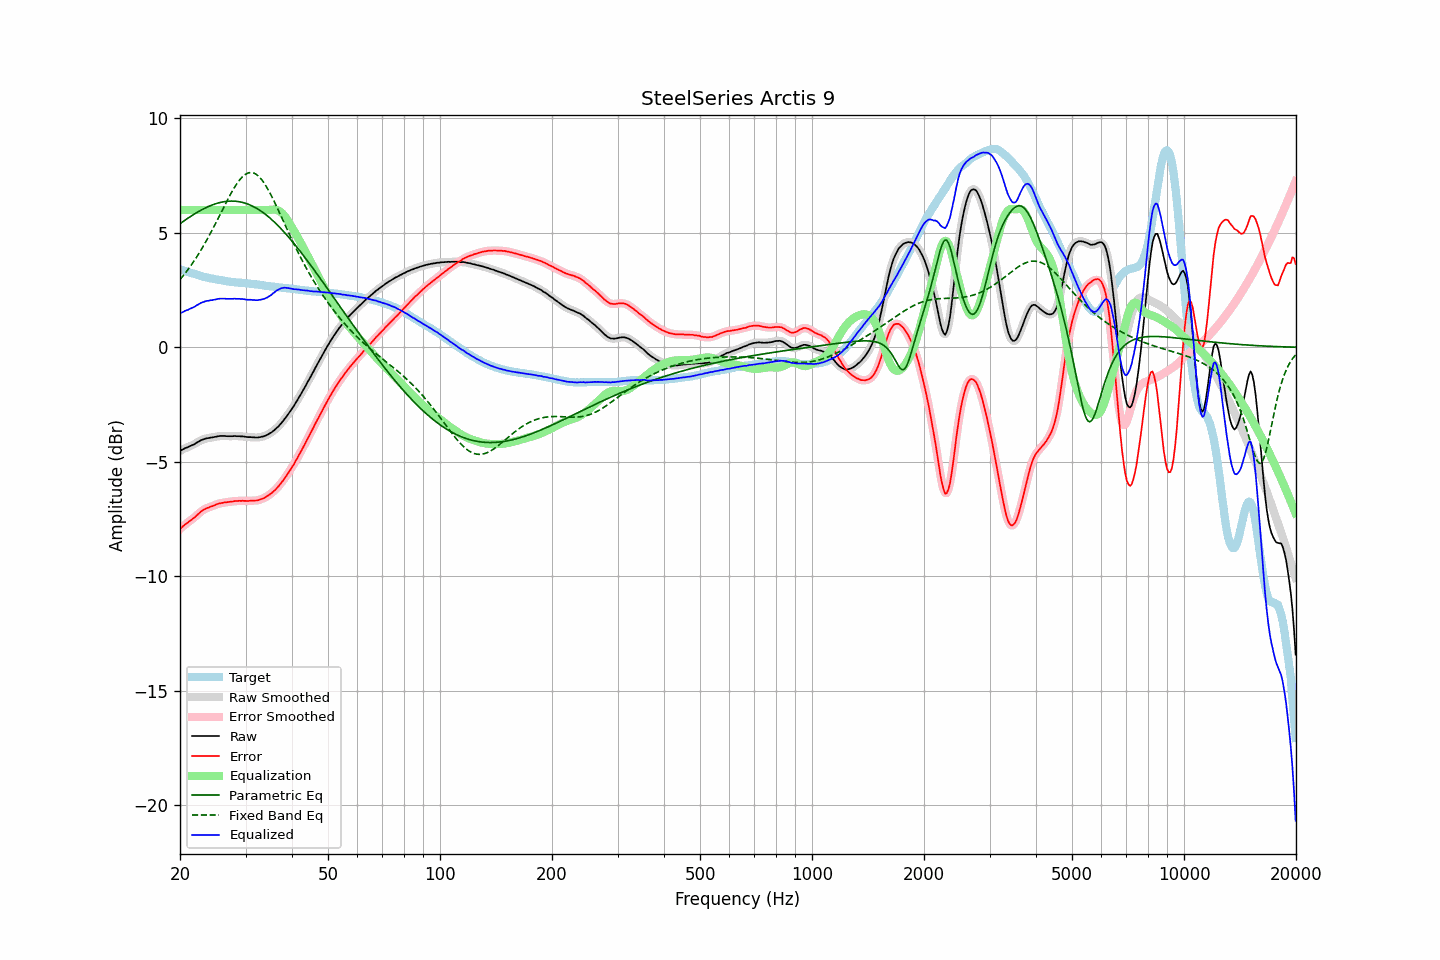

The table this chart was drawn from, first rows:
frequency, raw, error, smoothed, error_smoothed, equalization, parametric_eq, fixed_band_eq, equalized_raw, equalized_smoothed, target
20.00, -4.53, -7.94, -4.53, -7.94, 6.00, 5.40, 2.96, 1.47, 1.47, 3.41
20.20, -4.48, -7.87, -4.49, -7.87, 6.00, 5.45, 3.04, 1.52, 1.51, 3.39
20.40, -4.45, -7.81, -4.45, -7.81, 6.00, 5.50, 3.13, 1.55, 1.55, 3.36
20.61, -4.41, -7.75, -4.42, -7.75, 6.00, 5.55, 3.22, 1.59, 1.58, 3.34
20.81, -4.38, -7.70, -4.39, -7.70, 6.00, 5.60, 3.31, 1.62, 1.61, 3.32
21.02, -4.36, -7.65, -4.35, -7.65, 6.00, 5.64, 3.40, 1.64, 1.65, 3.29
21.23, -4.32, -7.59, -4.33, -7.59, 6.00, 5.69, 3.50, 1.68, 1.67, 3.27
21.44, -4.29, -7.54, -4.30, -7.54, 6.00, 5.74, 3.59, 1.71, 1.70, 3.25
21.66, -4.26, -7.49, -4.26, -7.49, 6.00, 5.78, 3.69, 1.74, 1.74, 3.23
21.87, -4.23, -7.44, -4.23, -7.43, 6.00, 5.83, 3.80, 1.77, 1.77, 3.21
22.09, -4.18, -7.37, -4.19, -7.37, 6.00, 5.87, 3.91, 1.82, 1.81, 3.19
22.31, -4.14, -7.31, -4.14, -7.30, 6.00, 5.91, 4.01, 1.86, 1.86, 3.17
22.54, -4.10, -7.24, -4.10, -7.24, 6.00, 5.95, 4.13, 1.90, 1.90, 3.14
22.76, -4.06, -7.18, -4.07, -7.18, 6.00, 5.99, 4.24, 1.94, 1.93, 3.11
22.99, -4.03, -7.13, -4.03, -7.13, 6.00, 6.03, 4.36, 1.97, 1.97, 3.09
23.22, -4.01, -7.09, -4.01, -7.08, 6.00, 6.06, 4.48, 1.99, 1.99, 3.07
23.45, -3.98, -7.05, -3.99, -7.05, 6.00, 6.10, 4.60, 2.02, 2.01, 3.06
23.69, -3.97, -7.02, -3.97, -7.02, 6.00, 6.13, 4.73, 2.03, 2.03, 3.04
23.92, -3.96, -6.99, -3.96, -6.99, 6.00, 6.16, 4.86, 2.04, 2.04, 3.03
24.16, -3.94, -6.95, -3.95, -6.96, 6.00, 6.19, 4.99, 2.06, 2.05, 3.01
24.40, -3.94, -6.94, -3.94, -6.94, 6.00, 6.22, 5.12, 2.06, 2.06, 3.00
24.65, -3.92, -6.91, -3.92, -6.91, 6.00, 6.24, 5.26, 2.08, 2.08, 2.99
24.89, -3.91, -6.88, -3.91, -6.88, 6.00, 6.27, 5.39, 2.09, 2.09, 2.97
25.14, -3.89, -6.85, -3.89, -6.85, 6.00, 6.29, 5.53, 2.11, 2.11, 2.96
25.39, -3.88, -6.83, -3.88, -6.83, 6.00, 6.31, 5.67, 2.12, 2.12, 2.95
25.65, -3.87, -6.81, -3.87, -6.81, 6.00, 6.33, 5.81, 2.13, 2.13, 2.94
25.91, -3.87, -6.80, -3.87, -6.80, 6.00, 6.34, 5.95, 2.13, 2.13, 2.93
26.16, -3.87, -6.79, -3.87, -6.79, 6.00, 6.36, 6.09, 2.13, 2.13, 2.92
26.43, -3.87, -6.77, -3.88, -6.78, 6.00, 6.37, 6.23, 2.13, 2.12, 2.90
26.69, -3.88, -6.77, -3.88, -6.77, 6.00, 6.38, 6.37, 2.12, 2.12, 2.89
26.96, -3.88, -6.76, -3.88, -6.76, 6.00, 6.38, 6.50, 2.12, 2.12, 2.88
27.23, -3.88, -6.75, -3.88, -6.75, 6.00, 6.39, 6.63, 2.12, 2.12, 2.87
27.50, -3.88, -6.74, -3.88, -6.74, 6.00, 6.39, 6.76, 2.12, 2.12, 2.86
27.77, -3.88, -6.74, -3.88, -6.73, 6.00, 6.39, 6.88, 2.12, 2.12, 2.85
28.05, -3.87, -6.72, -3.88, -6.72, 6.00, 6.38, 7.00, 2.13, 2.12, 2.84
28.33, -3.88, -6.72, -3.88, -6.71, 6.00, 6.38, 7.11, 2.12, 2.12, 2.83
28.62, -3.88, -6.71, -3.88, -6.71, 6.00, 6.37, 7.21, 2.12, 2.12, 2.83
28.90, -3.88, -6.70, -3.89, -6.71, 6.00, 6.36, 7.30, 2.12, 2.11, 2.82
29.19, -3.89, -6.71, -3.89, -6.71, 6.00, 6.34, 7.39, 2.11, 2.11, 2.82
29.48, -3.89, -6.70, -3.89, -6.71, 6.00, 6.33, 7.46, 2.11, 2.11, 2.81
29.78, -3.90, -6.71, -3.90, -6.71, 6.00, 6.31, 7.52, 2.10, 2.10, 2.81
30.08, -3.91, -6.71, -3.91, -6.71, 6.00, 6.29, 7.57, 2.09, 2.09, 2.80
30.38, -3.92, -6.72, -3.92, -6.71, 6.00, 6.26, 7.61, 2.08, 2.08, 2.80
30.68, -3.92, -6.71, -3.92, -6.71, 6.00, 6.23, 7.63, 2.08, 2.08, 2.79
30.99, -3.92, -6.70, -3.93, -6.70, 6.00, 6.20, 7.64, 2.08, 2.07, 2.77
31.30, -3.93, -6.71, -3.93, -6.70, 6.00, 6.17, 7.63, 2.07, 2.07, 2.77
31.61, -3.93, -6.69, -3.94, -6.70, 6.00, 6.14, 7.61, 2.07, 2.06, 2.76
31.93, -3.94, -6.69, -3.94, -6.70, 6.00, 6.10, 7.58, 2.06, 2.06, 2.75
32.24, -3.94, -6.69, -3.94, -6.69, 6.00, 6.06, 7.53, 2.06, 2.06, 2.75
32.57, -3.93, -6.67, -3.93, -6.67, 6.00, 6.01, 7.47, 2.07, 2.07, 2.74
32.89, -3.92, -6.65, -3.92, -6.65, 6.00, 5.97, 7.39, 2.08, 2.08, 2.73
33.22, -3.90, -6.62, -3.91, -6.62, 6.00, 5.92, 7.31, 2.10, 2.09, 2.71
33.55, -3.89, -6.59, -3.89, -6.59, 6.00, 5.87, 7.21, 2.11, 2.11, 2.70
33.89, -3.86, -6.55, -3.86, -6.55, 6.00, 5.82, 7.10, 2.14, 2.14, 2.69
34.23, -3.83, -6.51, -3.83, -6.51, 6.00, 5.76, 6.99, 2.17, 2.17, 2.68
34.57, -3.79, -6.47, -3.79, -6.47, 6.00, 5.70, 6.87, 2.21, 2.21, 2.68
34.92, -3.75, -6.42, -3.75, -6.42, 6.01, 5.64, 6.73, 2.25, 2.25, 2.67
35.27, -3.71, -6.37, -3.71, -6.37, 6.01, 5.58, 6.60, 2.30, 2.30, 2.65
35.62, -3.65, -6.30, -3.66, -6.31, 6.02, 5.52, 6.46, 2.37, 2.36, 2.65
35.97, -3.60, -6.24, -3.60, -6.24, 6.02, 5.45, 6.31, 2.41, 2.42, 2.64
... 635 more rows
